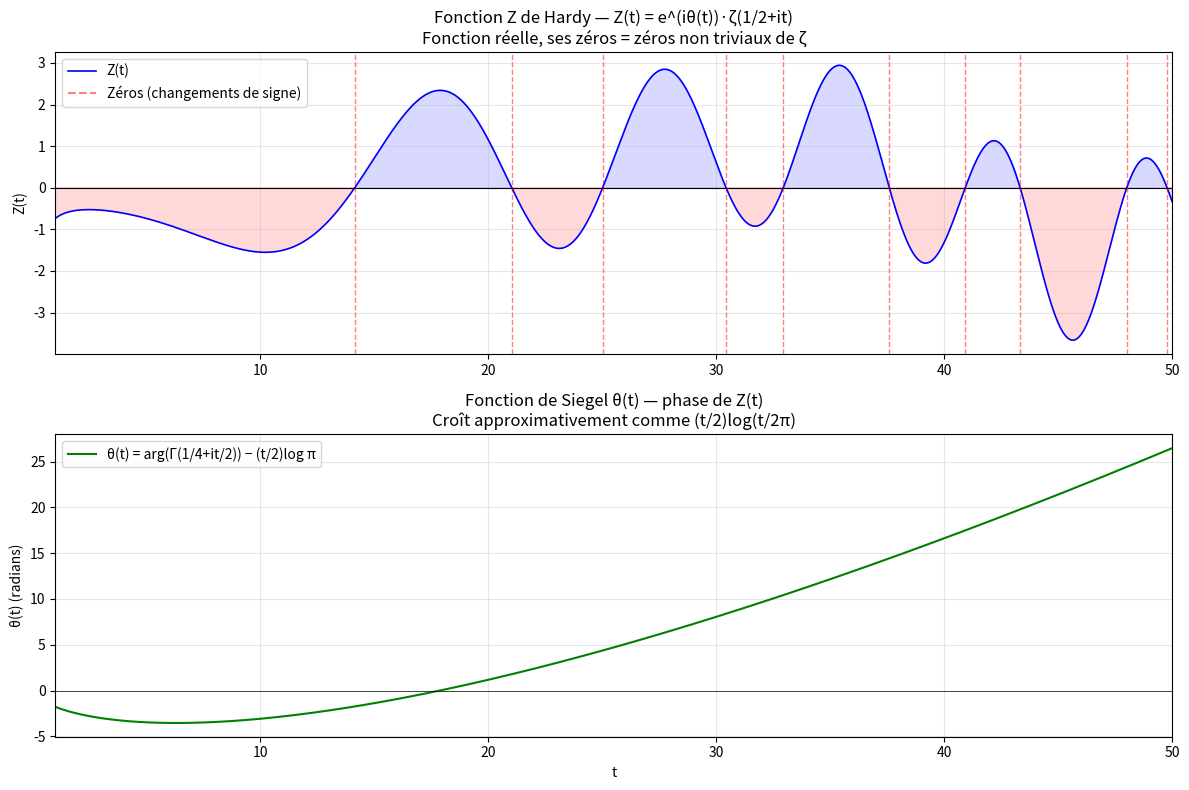

This figure's Python source:
"""
Module niveau-4 : densité et répartition des zéros
AUTEUR : hprzeta- Exploration de l'Hypothèse de Riemann
DATE : 2026
"""


from mpmath import mp, mpc, siegeltheta, zeta, exp, re, im, fabs, pi
import numpy as np
import matplotlib.pyplot as plt

mp.dps = 15

def Z(t):
    """Fonction Z de Hardy : Z(t) = e^(iθ(t)) · ζ(1/2 + it), réelle."""
    theta = siegeltheta(t)
    z = exp(mpc(0, float(theta))) * zeta(mpc(0.5, t))
    return float(re(z))

# Vérification aux zéros connus
zeros_t = [14.134725141734693, 21.022039638771555, 25.010857580145688,
           30.424876125859513, 32.935061587739189]
print("Vérification Z(t) aux zéros :")
print(f"{'t':>18} | {'Z(t)':>14} | {'θ(t)':>14}")
print("-" * 52)
for t in zeros_t:
    zt  = Z(t)
    tht = float(siegeltheta(t))
    print(f"{t:>18.8f} | {zt:>14.2e} | {tht:>14.6f}")

# Tracé de Z(t)
t_vals = np.linspace(1, 50, 2000)
Z_vals = [Z(t) for t in t_vals]

fig, axes = plt.subplots(2, 1, figsize=(12, 8))

ax1 = axes[0]
ax1.plot(t_vals, Z_vals, 'b-', linewidth=1.2, label='Z(t)')
ax1.axhline(0, color='k', linewidth=0.8)
for t_z in zeros_t + [37.5862, 40.9187, 43.3271, 48.0052, 49.7738]:
    ax1.axvline(t_z, color='r', linewidth=1, linestyle='--', alpha=0.5)
ax1.fill_between(t_vals, Z_vals, 0,
                 where=[z > 0 for z in Z_vals], alpha=0.15, color='blue')
ax1.fill_between(t_vals, Z_vals, 0,
                 where=[z < 0 for z in Z_vals], alpha=0.15, color='red')
ax1.plot([], [], 'r--', alpha=0.5, label='Zéros (changements de signe)')
ax1.set_ylabel('Z(t)')
ax1.set_title('Fonction Z de Hardy — Z(t) = e^(iθ(t))·ζ(1/2+it)\nFonction réelle, ses zéros = zéros non triviaux de ζ')
ax1.legend()
ax1.grid(True, alpha=0.3)
ax1.set_xlim(1, 50)

# θ(t) — fonction de Siegel
theta_vals = [float(siegeltheta(t)) for t in t_vals]
ax2 = axes[1]
ax2.plot(t_vals, theta_vals, 'g-', linewidth=1.5, label='θ(t) = arg(Γ(1/4+it/2)) − (t/2)log π')
ax2.axhline(0, color='k', linewidth=0.5)
ax2.set_xlabel('t')
ax2.set_ylabel('θ(t) (radians)')
ax2.set_title('Fonction de Siegel θ(t) — phase de Z(t)\nCroît approximativement comme (t/2)log(t/2π)')
ax2.legend()
ax2.grid(True, alpha=0.3)
ax2.set_xlim(1, 50)

plt.tight_layout()
plt.savefig("niveau4_hardy_Z.png", dpi=150)
plt.show()
print("Graphique sauvegardé : niveau4_hardy_Z.png")
